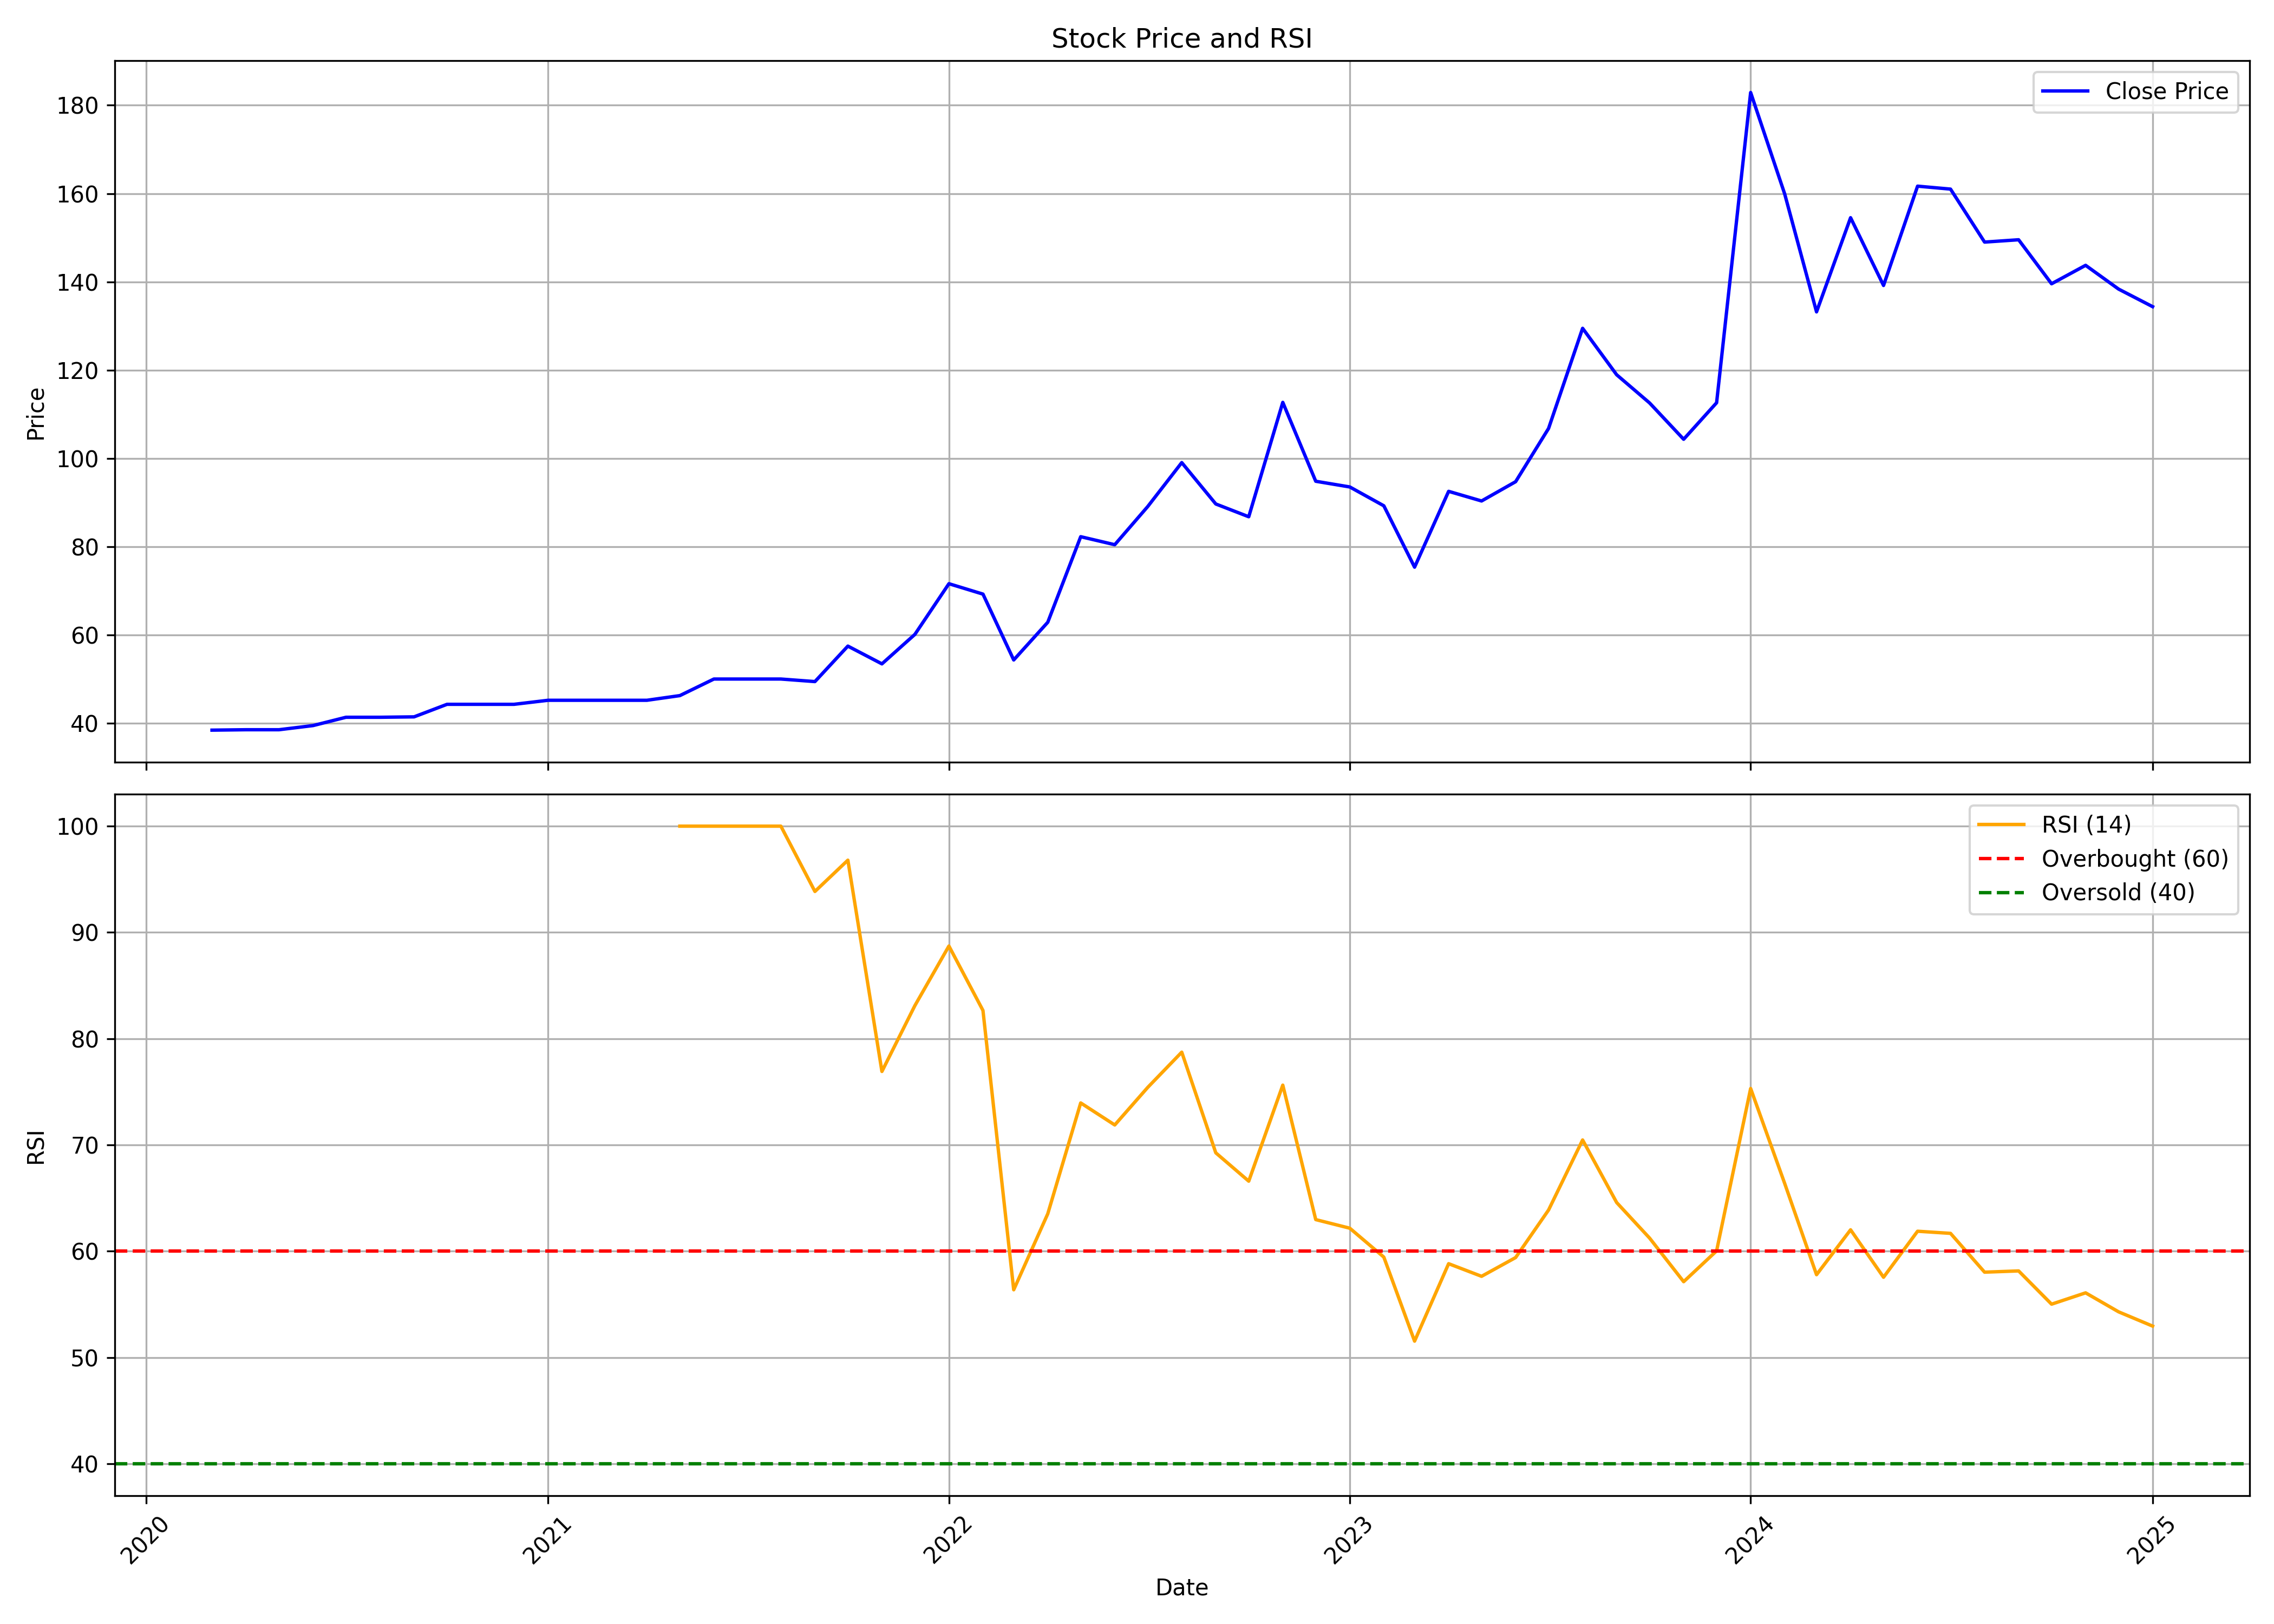

Data behind this chart, as committed beside it:
, Unnamed: 0.1, Unnamed: 0, date, symbol, open, high, low, close, volume, rsi
0, 0, 0, 2020-03-01, HPIL, 38.57, 38.76, 38.47, 38.47, 180000, 
1, 1, 1, 2020-04-01, HPIL, 38.47, 38.57, 37.82, 38.57, 48000, 
2, 2, 2, 2020-05-01, HPIL, 38.57, 38.57, 38.57, 38.57, 0, 
3, 3, 3, 2020-06-01, HPIL, 38.57, 39.98, 38.57, 39.51, 12000, 
4, 4, 4, 2020-07-01, HPIL, 39.98, 41.39, 39.98, 41.39, 9000, 
5, 5, 5, 2020-08-01, HPIL, 41.39, 41.39, 41.39, 41.39, 0, 
6, 6, 6, 2020-09-01, HPIL, 41.39, 41.48, 41.39, 41.48, 9000, 
7, 7, 7, 2020-10-01, HPIL, 42.45, 44.32, 42.45, 44.32, 9000, 
8, 8, 8, 2020-11-01, HPIL, 44.32, 44.32, 44.32, 44.32, 6000, 
9, 9, 9, 2020-12-01, HPIL, 44.32, 44.32, 44.32, 44.32, 3000, 
10, 10, 10, 2021-01-01, HPIL, 44.32, 45.24, 44.32, 45.24, 3000, 
11, 11, 11, 2021-02-01, HPIL, 45.24, 45.24, 45.24, 45.24, 18000, 
12, 12, 12, 2021-03-01, HPIL, 45.24, 45.24, 45.24, 45.24, 114000, 
13, 13, 13, 2021-04-01, HPIL, 45.24, 45.24, 45.24, 45.24, 0, 
14, 14, 14, 2021-05-01, HPIL, 45.24, 46.3, 45.14, 46.3, 141000, 100.0
15, 15, 15, 2021-06-01, HPIL, 46.3, 50.05, 43.7, 50.05, 75000, 100.0
16, 16, 16, 2021-07-01, HPIL, 50.05, 50.05, 50.05, 50.05, 0, 100.0
17, 17, 17, 2021-08-01, HPIL, 50.05, 50.05, 50.05, 50.05, 3000, 100.0
18, 18, 18, 2021-09-01, HPIL, 50.05, 50.05, 49.47, 49.47, 36000, 93.86
19, 19, 19, 2021-10-01, HPIL, 50.44, 92.15, 44.65, 57.51, 192000, 96.8
20, 20, 20, 2021-11-01, HPIL, 60.21, 62.02, 53.29, 53.49, 93000, 76.92
21, 21, 21, 2021-12-01, HPIL, 51.62, 60.16, 47.55, 60.16, 318000, 83.11
22, 22, 22, 2022-01-01, HPIL, 63.15, 71.74, 61.04, 71.64, 234000, 88.72
23, 23, 23, 2022-02-01, HPIL, 71.64, 76.5, 62.71, 69.29, 267000, 82.66
24, 24, 24, 2022-03-01, HPIL, 69.29, 71.94, 54.37, 54.37, 114000, 56.37
25, 25, 25, 2022-04-01, HPIL, 54.37, 62.91, 54.37, 62.91, 81000, 63.52
26, 26, 26, 2022-05-01, HPIL, 62.91, 82.29, 62.91, 82.29, 108000, 73.96
27, 27, 27, 2022-06-01, HPIL, 78.81, 92.1, 74.59, 80.47, 231000, 71.88
28, 28, 28, 2022-07-01, HPIL, 80.47, 97.89, 78.51, 89.11, 168000, 75.42
29, 29, 29, 2022-08-01, HPIL, 90.73, 102, 84.69, 99.07, 84000, 78.73
30, 30, 30, 2022-09-01, HPIL, 94.16, 94.36, 81.55, 89.7, 204000, 69.26
31, 31, 31, 2022-10-01, HPIL, 94.74, 94.74, 82.78, 86.8, 117000, 66.6
32, 32, 32, 2022-11-01, HPIL, 86.8, 113.7, 86.8, 112.7, 171226, 75.63
33, 33, 33, 2022-12-01, HPIL, 115.4, 116.6, 85.02, 94.84, 82768, 62.98
34, 34, 34, 2023-01-01, HPIL, 99.16, 109.9, 91.37, 93.55, 96637, 62.17
35, 35, 35, 2023-02-01, HPIL, 94.25, 102.9, 82.04, 89.29, 87708, 59.45
36, 36, 36, 2023-03-01, HPIL, 88.34, 89.29, 72.56, 75.39, 23465, 51.54
37, 37, 37, 2023-04-01, HPIL, 75.39, 95.79, 71.87, 92.56, 36623, 58.83
38, 38, 38, 2023-05-01, HPIL, 92.56, 97.18, 83.28, 90.38, 64654, 57.64
39, 39, 39, 2023-06-01, HPIL, 94.1, 111.6, 87.3, 94.74, 206630, 59.41
40, 40, 40, 2023-07-01, HPIL, 98.27, 108.6, 92.31, 106.8, 203966, 63.88
41, 41, 41, 2023-08-01, HPIL, 108.9, 142.9, 92.31, 129.5, 784200, 70.47
42, 42, 42, 2023-09-01, HPIL, 130.5, 145.6, 118, 119, 121213, 64.58
43, 43, 43, 2023-10-01, HPIL, 119.5, 126.6, 107.8, 112.6, 23868, 61.24
44, 44, 44, 2023-11-01, HPIL, 113.4, 113.6, 96.78, 104.4, 42443, 57.13
45, 45, 45, 2023-12-01, HPIL, 103.1, 128.3, 101.7, 112.6, 38617, 60.04
46, 46, 46, 2024-01-01, HPIL, 113.7, 209.9, 111.7, 182.9, 401781, 75.32
47, 47, 47, 2024-02-01, HPIL, 185.4, 186.1, 140, 159.9, 109907, 66.38
48, 48, 48, 2024-03-01, HPIL, 160.4, 168.1, 119.8, 133.2, 20793, 57.79
49, 49, 49, 2024-04-01, HPIL, 134.6, 168.1, 134.6, 154.5, 80348, 62.02
50, 50, 50, 2024-05-01, HPIL, 154.5, 159.4, 134.6, 139.2, 51157, 57.55
51, 51, 51, 2024-06-01, HPIL, 139.2, 196.2, 133.6, 161.7, 364314, 61.88
52, 52, 52, 2024-07-01, HPIL, 162.8, 198.3, 149.6, 161, 368786, 61.68
53, 53, 53, 2024-08-01, HPIL, 164.6, 166.4, 141.6, 149, 82652, 58.03
54, 54, 54, 2024-09-01, HPIL, 151.5, 163.5, 142, 149.5, 56041, 58.15
55, 55, 55, 2024-10-01, HPIL, 145.6, 160.0, 135.4, 139.6, 161248, 55.02
56, 56, 56, 2024-11-01, HPIL, 153.0, 153.0, 132.0, 143.8, 31020, 56.09
57, 57, 57, 2024-12-01, HPIL, 146.0, 193.0, 135, 138.4, 1404760, 54.3
58, 58, 58, 2025-01-01, HPIL, 140.0, 166, 133.0, 134.4, 756810, 52.96
